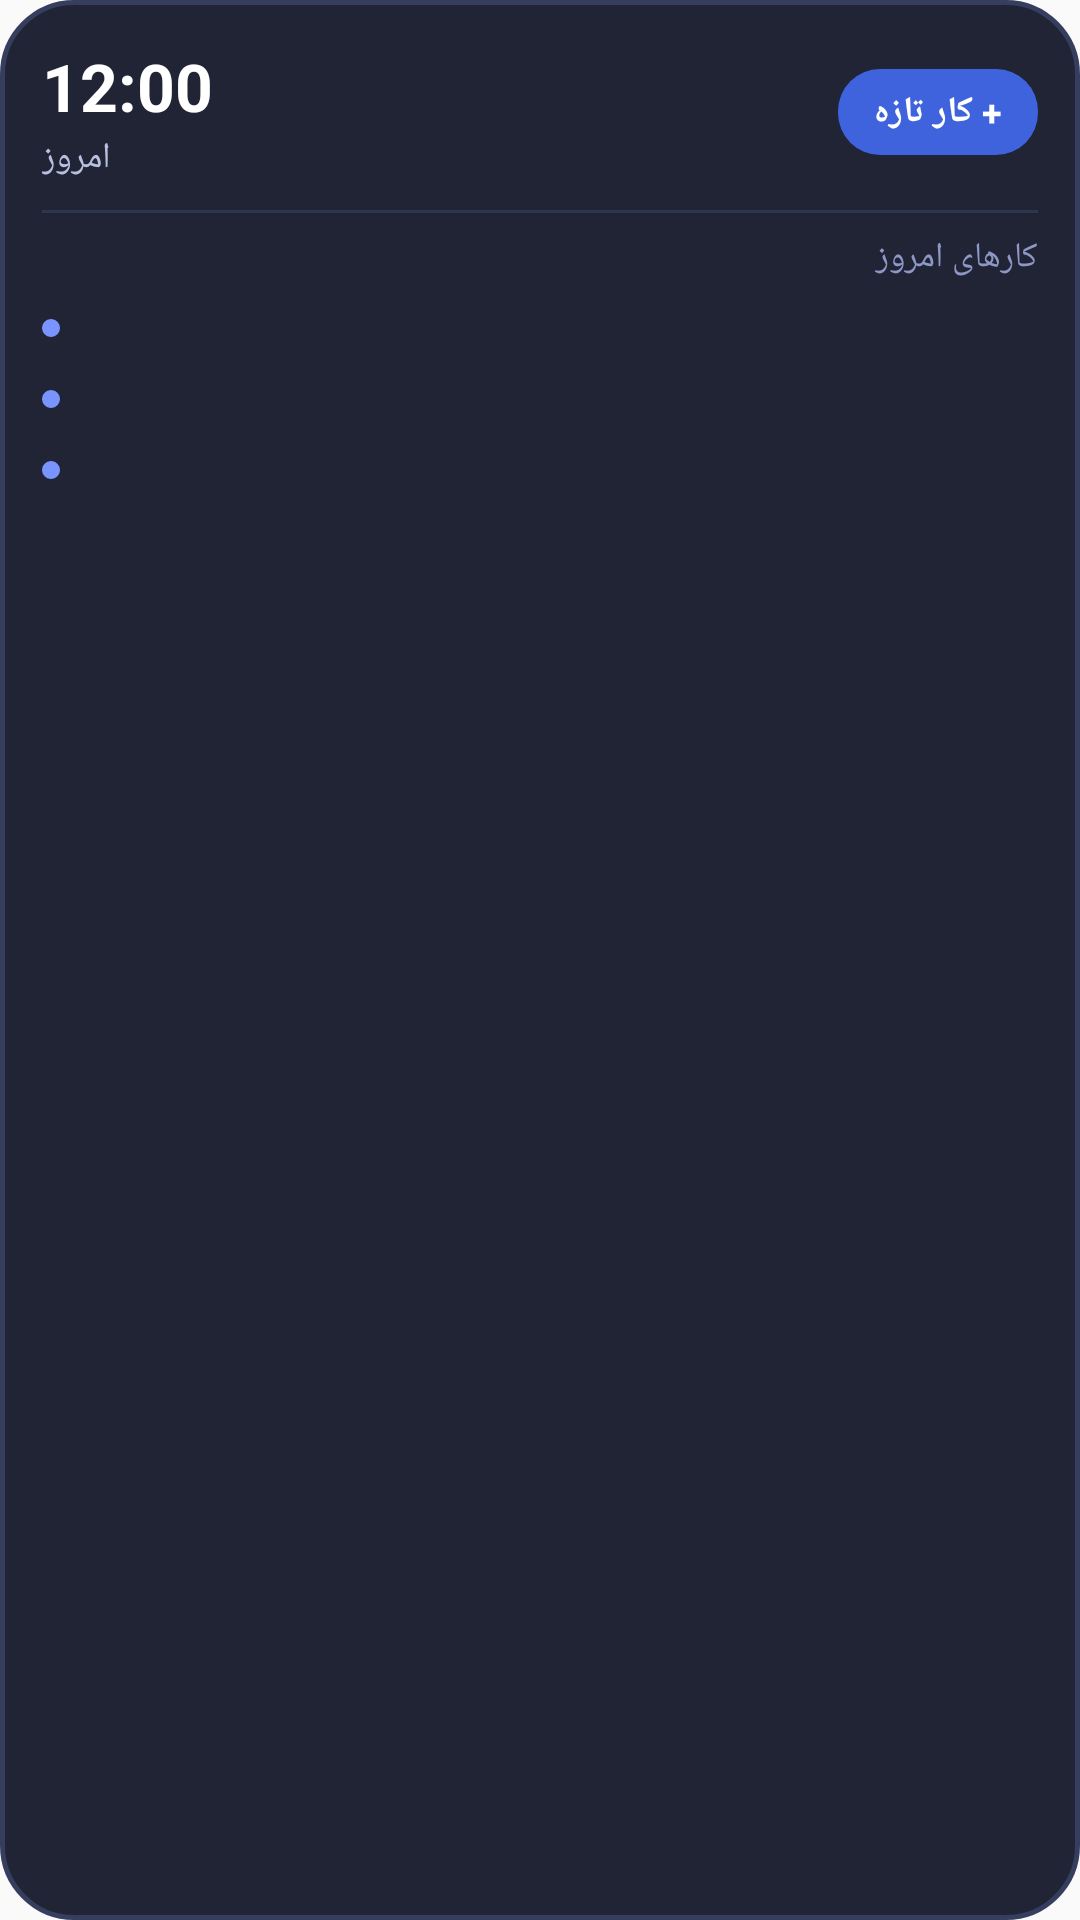

This screen was rendered from an Android layout file. Write that file and the resources it references.
<!-- AndroidManifest.xml: application theme AppTheme -->
<!-- res/layout/widget_today.xml -->
<?xml version="1.0" encoding="utf-8"?>
<LinearLayout xmlns:android="http://schemas.android.com/apk/res/android"
    android:id="@+id/widget_root"
    android:layout_width="match_parent"
    android:layout_height="match_parent"
    android:background="@drawable/widget_bg"
    android:orientation="vertical"
    android:padding="14dp">

    
    <LinearLayout
        android:layout_width="match_parent"
        android:layout_height="wrap_content"
        android:gravity="center_vertical"
        android:orientation="horizontal">

        <LinearLayout
            android:id="@+id/widget_header_click"
            android:layout_width="wrap_content"
            android:layout_height="wrap_content"
            android:orientation="vertical">

            <TextClock
                android:id="@+id/widget_clock"
                android:layout_width="wrap_content"
                android:layout_height="wrap_content"
                android:format12Hour="hh:mm"
                android:format24Hour="HH:mm"
                android:textColor="#FFFFFF"
                android:textSize="22sp"
                android:textStyle="bold" />

            <TextView
                android:id="@+id/widget_date"
                android:layout_width="wrap_content"
                android:layout_height="wrap_content"
                android:layout_marginTop="1dp"
                android:text="امروز"
                android:textColor="#B8C0E0"
                android:textSize="12sp" />
        </LinearLayout>

        <View
            android:layout_width="0dp"
            android:layout_height="0dp"
            android:layout_weight="1" />

        <TextView
            android:id="@+id/widget_quick_add_btn"
            android:layout_width="wrap_content"
            android:layout_height="wrap_content"
            android:background="@drawable/widget_btn_bg"
            android:clickable="true"
            android:focusable="true"
            android:gravity="center"
            android:paddingStart="12dp"
            android:paddingTop="6dp"
            android:paddingEnd="12dp"
            android:paddingBottom="6dp"
            android:text="@string/widget_quick_add"
            android:textColor="#FFFFFF"
            android:textSize="12sp"
            android:textStyle="bold" />
    </LinearLayout>

    
    <View
        android:layout_width="match_parent"
        android:layout_height="1dp"
        android:layout_marginTop="9dp"
        android:layout_marginBottom="7dp"
        android:background="#2E3550" />

    
    <TextView
        android:id="@+id/widget_tasks_summary"
        android:layout_width="match_parent"
        android:layout_height="wrap_content"
        android:layout_marginBottom="4dp"
        android:text="کارهای امروز"
        android:textColor="#8E98C7"
        android:textSize="11.5sp" />

    
    <LinearLayout
        android:id="@+id/widget_task_row_1"
        android:layout_width="match_parent"
        android:layout_height="wrap_content"
        android:gravity="center_vertical"
        android:orientation="horizontal"
        android:paddingTop="3dp"
        android:paddingBottom="3dp">

        <ImageView
            android:layout_width="6dp"
            android:layout_height="6dp"
            android:layout_marginEnd="8dp"
            android:src="@drawable/widget_dot" />

        <TextView
            android:id="@+id/widget_task_text_1"
            android:layout_width="0dp"
            android:layout_height="wrap_content"
            android:layout_weight="1"
            android:ellipsize="end"
            android:maxLines="1"
            android:textColor="#F0F2FA"
            android:textSize="13sp" />
    </LinearLayout>

    
    <LinearLayout
        android:id="@+id/widget_task_row_2"
        android:layout_width="match_parent"
        android:layout_height="wrap_content"
        android:gravity="center_vertical"
        android:orientation="horizontal"
        android:paddingTop="3dp"
        android:paddingBottom="3dp">

        <ImageView
            android:layout_width="6dp"
            android:layout_height="6dp"
            android:layout_marginEnd="8dp"
            android:src="@drawable/widget_dot" />

        <TextView
            android:id="@+id/widget_task_text_2"
            android:layout_width="0dp"
            android:layout_height="wrap_content"
            android:layout_weight="1"
            android:ellipsize="end"
            android:maxLines="1"
            android:textColor="#F0F2FA"
            android:textSize="13sp" />
    </LinearLayout>

    
    <LinearLayout
        android:id="@+id/widget_task_row_3"
        android:layout_width="match_parent"
        android:layout_height="wrap_content"
        android:gravity="center_vertical"
        android:orientation="horizontal"
        android:paddingTop="3dp"
        android:paddingBottom="3dp">

        <ImageView
            android:layout_width="6dp"
            android:layout_height="6dp"
            android:layout_marginEnd="8dp"
            android:src="@drawable/widget_dot" />

        <TextView
            android:id="@+id/widget_task_text_3"
            android:layout_width="0dp"
            android:layout_height="wrap_content"
            android:layout_weight="1"
            android:ellipsize="end"
            android:maxLines="1"
            android:textColor="#F0F2FA"
            android:textSize="13sp" />
    </LinearLayout>

    
    <TextView
        android:id="@+id/widget_empty_text"
        android:layout_width="match_parent"
        android:layout_height="wrap_content"
        android:layout_marginTop="4dp"
        android:text="کاری برای امروز ثبت نشده است."
        android:textColor="#9EA8CE"
        android:textSize="12.5sp"
        android:visibility="gone" />
</LinearLayout>
<!-- resources referenced by this layout -->
<resources>
  <!-- drawable widget_bg (drawable) -->
  <?xml version="1.0" encoding="utf-8"?>
  <shape xmlns:android="http://schemas.android.com/apk/res/android"
      android:shape="rectangle">
      <corners android:radius="24dp" />
      <solid android:color="#F4181B2B" />
      <stroke
          android:width="1.5dp"
          android:color="#353E5E" />
  </shape>
  <!-- drawable widget_btn_bg (drawable) -->
  <?xml version="1.0" encoding="utf-8"?>
  <shape xmlns:android="http://schemas.android.com/apk/res/android"
      android:shape="rectangle">
      <corners android:radius="14dp" />
      <solid android:color="#3E63DD" />
  </shape>
  <!-- drawable widget_dot (drawable) -->
  <?xml version="1.0" encoding="utf-8"?>
  <shape xmlns:android="http://schemas.android.com/apk/res/android"
      android:shape="oval">
      <size android:width="8dp" android:height="8dp" />
      <solid android:color="#7A94FF" />
  </shape>
  <string name="widget_quick_add">+ کار تازه</string>
  <style name="AppTheme" parent="Theme.AppCompat.Light.DarkActionBar">
          <item name="colorPrimary">#3E63DD</item>
          <item name="colorPrimaryDark">#3651C9</item>
          <item name="colorAccent">#7A5BDA</item>
      </style>
</resources>
